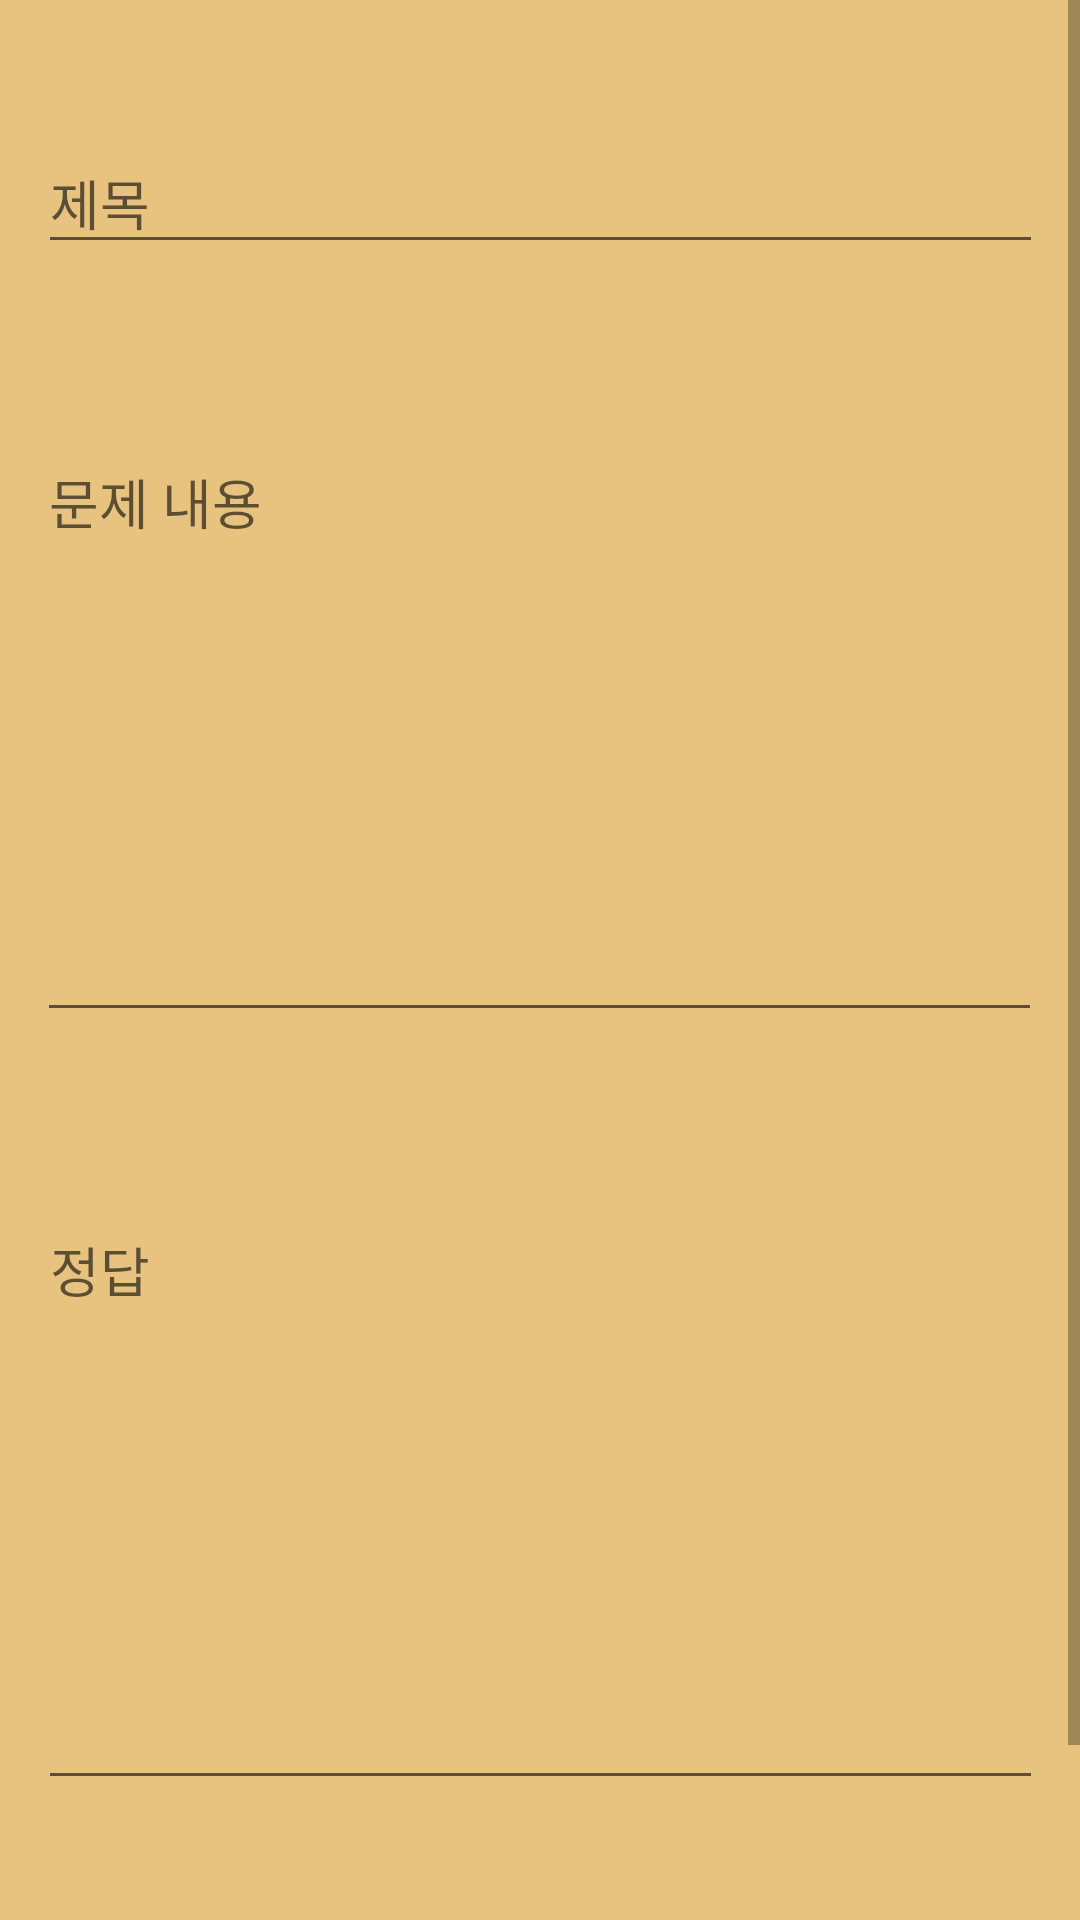

Here is an Android app screen rendered from its layout file. Give the layout XML and the strings, colors and styles it references.
<!-- AndroidManifest.xml: application theme Theme.Q_Self -->
<!-- res/layout/activity_edit.xml -->
<?xml version="1.0" encoding="utf-8"?>
<androidx.constraintlayout.widget.ConstraintLayout xmlns:android="http://schemas.android.com/apk/res/android"
    xmlns:app="http://schemas.android.com/apk/res-auto"
    xmlns:tools="http://schemas.android.com/tools"
    android:layout_width="match_parent"
    android:layout_height="match_parent"
    android:background="#E7C37F">

    <ScrollView
        android:layout_width="match_parent"
        android:layout_height="match_parent"
        android:fillViewport="true"
        app:layout_constraintBottom_toBottomOf="parent"
        app:layout_constraintEnd_toEndOf="parent"
        app:layout_constraintStart_toStartOf="parent"
        app:layout_constraintTop_toTopOf="parent">

        <LinearLayout
            android:layout_width="match_parent"
            android:layout_height="match_parent"
            android:orientation="vertical">

            <androidx.constraintlayout.widget.ConstraintLayout
                android:layout_width="match_parent"
                android:layout_height="match_parent">

                <EditText
                    android:id="@+id/editTextTitle"
                    android:layout_width="335dp"
                    android:layout_height="44dp"
                    android:layout_marginTop="44dp"
                    android:ems="10"
                    android:hint="제목"
                    android:inputType="textPersonName"
                    android:textColor="@color/black"
                    app:layout_constraintEnd_toEndOf="parent"
                    app:layout_constraintStart_toStartOf="parent"
                    app:layout_constraintTop_toTopOf="parent" />

                <EditText
                    android:id="@+id/editTextQuestion"
                    android:layout_width="335dp"
                    android:layout_height="200dp"
                    android:layout_marginTop="56dp"
                    android:ems="10"
                    android:gravity="top|left"
                    android:hint="문제 내용"
                    android:inputType="textMultiLine|text"
                    android:singleLine="false"
                    android:textColor="@color/black"
                    app:layout_constraintEnd_toEndOf="parent"
                    app:layout_constraintHorizontal_bias="0.493"
                    app:layout_constraintStart_toStartOf="parent"
                    app:layout_constraintTop_toBottomOf="@+id/editTextTitle" />

                <EditText
                    android:id="@+id/editTextAnswer"
                    android:layout_width="335dp"
                    android:layout_height="200dp"
                    android:layout_marginTop="56dp"
                    android:ems="10"
                    android:gravity="start"
                    android:hint="정답"
                    android:inputType="textMultiLine|text"
                    android:textColor="@color/black"
                    app:layout_constraintEnd_toEndOf="parent"
                    app:layout_constraintStart_toStartOf="parent"
                    app:layout_constraintTop_toBottomOf="@+id/editTextQuestion" />

                <Button
                    android:id="@+id/buttonEditQuestion"
                    android:layout_width="335dp"
                    android:layout_height="wrap_content"
                    android:layout_marginTop="56dp"
                    android:backgroundTint="#F5F5DC"
                    android:text="문제 수정하기"
                    android:textSize="16sp"
                    app:layout_constraintEnd_toEndOf="parent"
                    app:layout_constraintHorizontal_bias="0.498"
                    app:layout_constraintStart_toStartOf="parent"
                    app:layout_constraintTop_toBottomOf="@+id/editTextAnswer" />
            </androidx.constraintlayout.widget.ConstraintLayout>
        </LinearLayout>
    </ScrollView>
</androidx.constraintlayout.widget.ConstraintLayout>
<!-- resources referenced by this layout -->
<resources>
  <style name="Theme.Q_Self" parent="Theme.AppCompat.Light.NoActionBar">
          
          <item name="colorPrimary">@color/purple_500</item>
          <item name="colorPrimaryVariant">@color/purple_700</item>
          <item name="colorOnPrimary">@color/white</item>
          
          <item name="colorSecondary">@color/teal_200</item>
          <item name="colorSecondaryVariant">@color/teal_700</item>
          <item name="colorOnSecondary">@color/black</item>
          
          <item name="android:statusBarColor" tools:targetApi="l">?attr/colorPrimaryVariant</item>
          
      </style>
  <!-- not gathered from this repository: default colours our renderer supplied (Android Studio template values) -->
  <color name="purple_500">#FF6200EE</color>
  <color name="purple_700">#FF3700B3</color>
  <color name="teal_200">#FF03DAC5</color>
  <color name="teal_700">#FF018786</color>
  <color name="black">#FF000000</color>
  <color name="white">#FFFFFFFF</color>
</resources>
